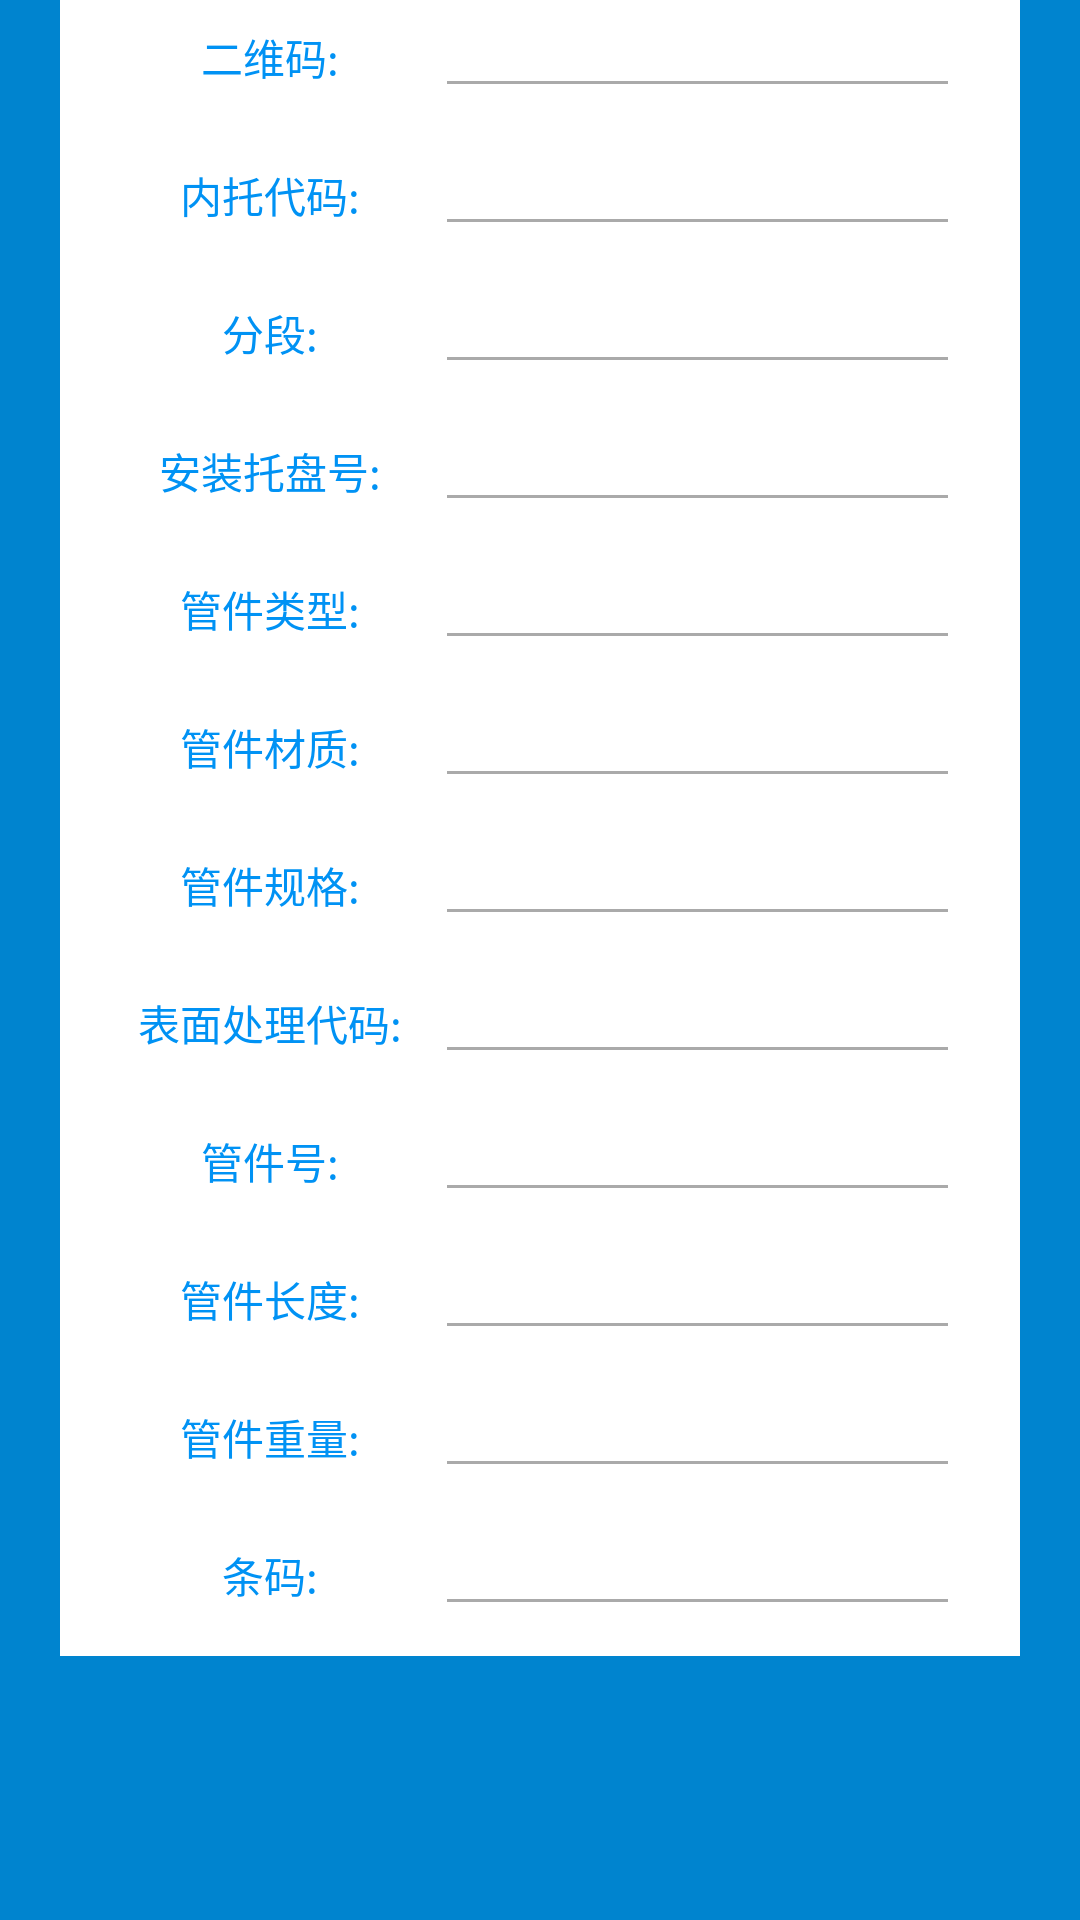

Layout XML and referenced resources for this Android screen:
<!-- AndroidManifest.xml: application theme AppTheme -->
<!-- res/layout/list_pip_handover_detail.xml -->
<LinearLayout xmlns:android="http://schemas.android.com/apk/res/android"
    android:layout_width="match_parent"
    android:layout_height="match_parent"
    android:background="#0084cf"
    android:orientation="vertical"
    >


    <LinearLayout
        android:layout_width="match_parent"
        android:layout_height="wrap_content"
        android:layout_marginLeft="20dp"
        android:layout_marginRight="20dp"
        android:layout_marginBottom="10dp"
        android:paddingLeft="20dp"
        android:paddingRight="20dp"
        android:background="#ffff"
        android:gravity="center"
        android:orientation="vertical">


        <LinearLayout
            android:layout_marginBottom="10dp"
            android:layout_width="match_parent"
            android:layout_height="wrap_content">
            <TextView
                android:layout_width="wrap_content"
                android:layout_height="wrap_content"
                android:text="二维码:"
                style="@style/title" />

            <EditText
                android:id="@+id/pile_qrcode"
                android:layout_width="match_parent"
                android:layout_height="wrap_content"
                style="@style/editText"
                android:theme="@style/MyEditText"/>
        </LinearLayout>

        <LinearLayout
            android:layout_marginBottom="10dp"
            android:layout_width="match_parent"
            android:layout_height="wrap_content">
            <TextView
                android:layout_width="wrap_content"
                android:layout_height="wrap_content"
                android:text="内托代码:"
                style="@style/title" />

            <EditText
                android:id="@+id/inside_code"
                android:layout_width="match_parent"
                android:layout_height="wrap_content"
                style="@style/editText"
                android:theme="@style/MyEditText"/>
        </LinearLayout>

        <LinearLayout
            android:layout_marginBottom="10dp"
            android:layout_width="match_parent"
            android:layout_height="wrap_content">
            <TextView
                android:layout_width="wrap_content"
                android:layout_height="wrap_content"
                android:text="分段:"
                style="@style/title" />

            <EditText
                android:id="@+id/sub_section"
                android:layout_width="match_parent"
                android:layout_height="wrap_content"
                style="@style/editText"
                android:theme="@style/MyEditText" />
        </LinearLayout>

        <LinearLayout
            android:layout_marginBottom="10dp"
            android:layout_width="match_parent"
            android:layout_height="wrap_content">
            <TextView
                android:layout_width="wrap_content"
                android:layout_height="wrap_content"
                android:text="安装托盘号:"
                style="@style/title" />

            <EditText
                android:id="@+id/install_tray_num"
                android:layout_width="match_parent"
                android:layout_height="wrap_content"
                style="@style/editText"
                android:theme="@style/MyEditText"/>
        </LinearLayout>

        <LinearLayout
            android:layout_marginBottom="10dp"
            android:layout_width="match_parent"
            android:layout_height="wrap_content">
            <TextView
                android:layout_width="wrap_content"
                android:layout_height="wrap_content"
                android:text="管件类型:"
                style="@style/title" />

            <EditText
                android:id="@+id/pile_type"
                android:layout_width="match_parent"
                android:layout_height="wrap_content"
                style="@style/editText"
                android:theme="@style/MyEditText" />
        </LinearLayout>

        <LinearLayout
            android:layout_marginBottom="10dp"
            android:layout_width="match_parent"
            android:layout_height="wrap_content">
            <TextView
                android:layout_width="wrap_content"
                android:layout_height="wrap_content"
                android:text="管件材质:"
                style="@style/title" />

            <EditText
                android:id="@+id/pile_material"
                android:layout_width="match_parent"
                android:layout_height="wrap_content"
                style="@style/editText"
                android:theme="@style/MyEditText" />
        </LinearLayout>

        <LinearLayout
            android:layout_marginBottom="10dp"
            android:layout_width="match_parent"
            android:layout_height="wrap_content">
            <TextView
                android:layout_width="wrap_content"
                android:layout_height="wrap_content"
                android:text="管件规格:"
                style="@style/title" />

            <EditText
                android:id="@+id/pile_spec"
                android:layout_width="match_parent"
                android:layout_height="wrap_content"
                style="@style/editText"
                android:theme="@style/MyEditText" />
        </LinearLayout>

        <LinearLayout
            android:layout_marginBottom="10dp"
            android:layout_width="match_parent"
            android:layout_height="wrap_content">
            <TextView
                android:layout_width="wrap_content"
                android:layout_height="wrap_content"
                android:text="表面处理代码:"
                style="@style/title" />

            <EditText
                android:id="@+id/surface_code"
                android:layout_width="match_parent"
                android:layout_height="wrap_content"
                style="@style/editText"
                android:theme="@style/MyEditText"/>
        </LinearLayout>

        <LinearLayout
            android:layout_marginBottom="10dp"
            android:layout_width="match_parent"
            android:layout_height="wrap_content">
            <TextView
                android:layout_width="wrap_content"
                android:layout_height="wrap_content"
                android:text="管件号:"
                style="@style/title" />

            <EditText
                android:id="@+id/pile_num"
                android:layout_width="match_parent"
                android:layout_height="wrap_content"
                style="@style/editText"
                android:theme="@style/MyEditText" />
        </LinearLayout>

        <LinearLayout
            android:layout_marginBottom="10dp"
            android:layout_width="match_parent"
            android:layout_height="wrap_content">
            <TextView
                android:layout_width="wrap_content"
                android:layout_height="wrap_content"
                android:text="管件长度:"
                style="@style/title" />

            <EditText
                android:id="@+id/pile_length"
                android:layout_width="match_parent"
                android:layout_height="wrap_content"
                style="@style/editText"
                android:theme="@style/MyEditText" />
        </LinearLayout>

        <LinearLayout
            android:layout_marginBottom="10dp"
            android:layout_width="match_parent"
            android:layout_height="wrap_content">
            <TextView
                android:layout_width="wrap_content"
                android:layout_height="wrap_content"
                android:text="管件重量:"
                style="@style/title"/>

            <EditText
                android:id="@+id/pile_weight"
                android:layout_width="match_parent"
                android:layout_height="wrap_content"
                style="@style/editText"
                android:theme="@style/MyEditText"/>
        </LinearLayout>

        <LinearLayout
            android:layout_marginBottom="10dp"
            android:layout_width="match_parent"
            android:layout_height="wrap_content">
            <TextView
                android:layout_width="wrap_content"
                android:layout_height="wrap_content"
                android:text="条码:"
                style="@style/title" />

            <EditText
                android:id="@+id/bar_code"
                android:layout_width="match_parent"
                android:layout_height="wrap_content"
                style="@style/editText"
                android:theme="@style/MyEditText"/>
        </LinearLayout>


    </LinearLayout>

</LinearLayout>
<!-- resources referenced by this layout -->
<resources>
  <style name="MyEditText" parent="Theme.AppCompat.Light">
          <item name="colorControlNormal">@android:color/darker_gray</item>
          <item name="colorControlActivated">@android:color/black</item>
      </style>
  <style name="editText" parent="">
          <item name="android:layout_marginLeft">5dp</item>
          <item name="android:paddingLeft">15dp</item>
          <item name="android:ellipsize">end</item>
          
          <item name="android:singleLine">true</item>
          <item name="android:textSize">14sp</item>
          <item name="android:focusable">false</item>
      </style>
  <style name="title" parent="">
          <item name="android:textColor">#ff0092f4</item>
          <item name="android:textSize">14sp</item>
          <item name="android:width">100dp</item>
          <item name="android:gravity">center</item>
      </style>
  <style name="AppTheme" parent="Theme.AppCompat.Light.DarkActionBar">
          
          <item name="colorPrimary">@color/colorPrimary</item>
          <item name="colorPrimaryDark">#0084cf</item>
          <item name="colorAccent">#000</item>
      </style>
  <!-- not gathered from this repository: default colours our renderer supplied (Android Studio template values) -->
  <color name="colorPrimary">#FF6200EE</color>
</resources>
